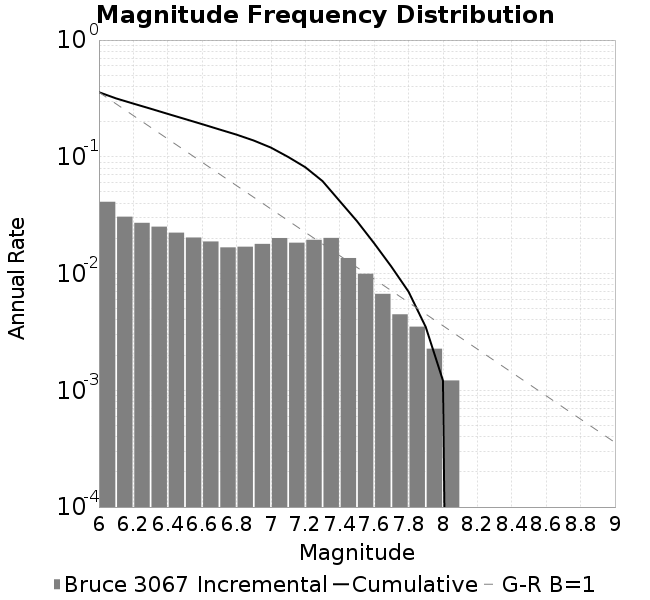

Values plotted in this chart, from the file beside it:
Magnitude, Incremental Rate (1/yr), Cumulative Rate (1/yr)
6.0, 0.04119, 0.3575
6.1, 0.0307, 0.3163
6.2, 0.02719, 0.2856
6.3, 0.02521, 0.2584
6.4, 0.0224, 0.2332
6.5, 0.02036, 0.2108
6.6, 0.01883, 0.1904
6.7, 0.01676, 0.1716
6.8, 0.01698, 0.1548
6.9, 0.01795, 0.1379
7.0, 0.02015, 0.1199
7.1, 0.01838, 0.09976
7.2, 0.01946, 0.08138
7.3, 0.0202, 0.06192
7.4, 0.01359, 0.04172
7.5, 0.009964, 0.02814
7.6, 0.006703, 0.01817
7.7, 0.004476, 0.01147
7.8, 0.003509, 0.006995
7.9, 0.002272, 0.003486
8.0, 0.001215, 0.001215
8.1, 0.0, 0.0
8.2, 0.0, 0.0
8.3, 0.0, 0.0
8.4, 0.0, 0.0
8.5, 0.0, 0.0
8.6, 0.0, 0.0
8.7, 0.0, 0.0
8.8, 0.0, 0.0
8.9, 0.0, 0.0
